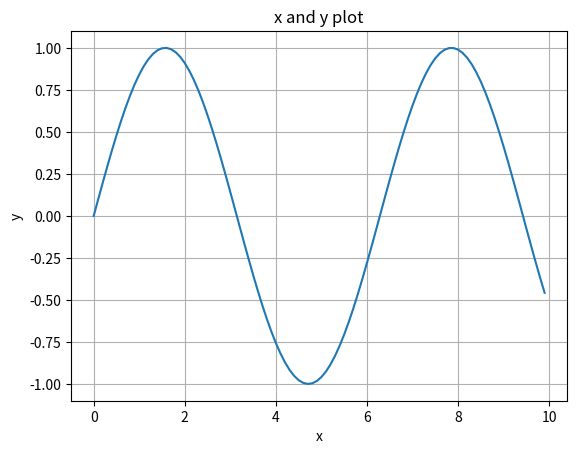

Here is the Python script that generated this plot:

import numpy as np # import numpy for numerical operations
import matplotlib.pyplot as plt # import matplotlib for plotting




# create a simple plot with numpy
x = np.arange(0, 10, 0.1) # create an array from 0 to 10 with a step of 0.1
y = np.sin(x) # create an array of sine values for each element in x
plt.plot(x, y) # plot the sine values against x
print("Plotting x and y diagram...")
plt.xlabel('x') # label the x-axis
plt.ylabel('y') # label the y-axis
plt.title('x and y plot') # title of the plot
plt.grid() # add a grid to the plot
plt.show() # show the plot